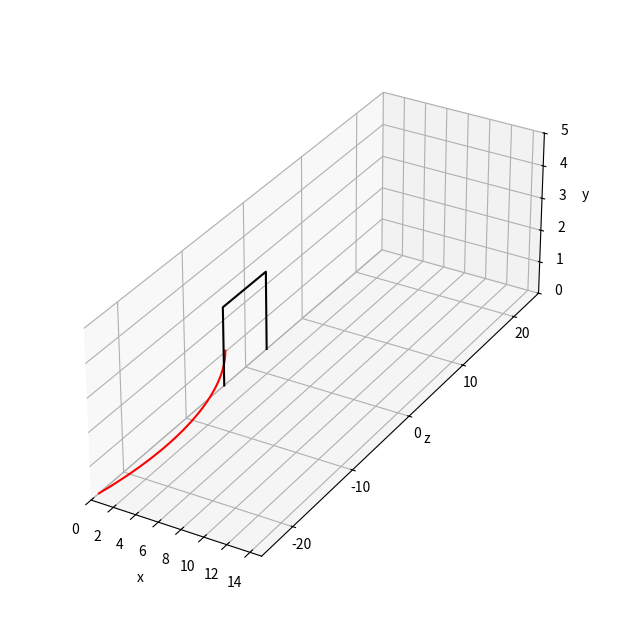

Recreate this plot in Python.
# -*- coding: utf-8 -*-
"""
Created on Thu Mar 23 16:31:04 2023

[redacted]
"""

#%% Importar libraries e diretorio para figuras

import matplotlib.pyplot as plt
import numpy as np
import os
import matplotlib.animation as animation

dir_figs = './figures/'
if not os.path.exists(dir_figs): 
    os.mkdir(dir_figs)



#%% Método de Euler + Força de Magnus (Complexo com RA) - 3 dimensão

## ANIMATION

# The maximum z-range of ball's trajectory to plot.
ZMAX = 5
# The coefficient of restitution for bounces (-v_up/v_down).
cor = 0.65





################


PI = np.pi
p_ar = 1.225  # kg/m3

t0 = 0
tf = 10
dt = 0.01

g = 9.8

x0 = 0
y0 = 0
z0 = 23.8


v0x = 25
v0y = 5
v0z = -50


vt = 100 * 1000/3600  # 100 km/h --> m/s

m = 0.45  # kg
r = 0.11  # m   # Raio
A = PI * r**2


D = g/(vt**2)

Nt = int(np.ceil((tf - t0) / dt) + 1)

t = np.linspace(t0, tf, Nt)

y = np.zeros((Nt,)) # np.zeros((Nt,2))  faria com 2 colunas
y[0] = y0

x = np.zeros((Nt,)) # np.zeros((Nt,2))  faria com 2 colunas
x[0] = x0  

z = np.zeros((Nt,)) # np.zeros((Nt,2))  faria com 2 colunas
z[0] = z0  

vx = np.zeros((Nt,))
vx[0] = v0x
vy = np.zeros((Nt,))
vy[0] = v0y
vz = np.zeros((Nt,))
vz[0] = v0z

ax = np.zeros((Nt,))
ay = np.zeros((Nt,))
az = np.zeros((Nt,))

c1 = 0
c2 = 0
ang_w = (0,400,0)
# Método de Euler
for i in range(Nt - 1):
    # 𝐹_𝑀𝑎𝑔𝑛𝑢s = 1/2 𝐴 𝜌_𝑎𝑟 𝑟 𝜔⃗ × 𝑣 
    # ang_w é o ang da rotacao
    
    
    # F_magnus = (1/2) * A * p_ar * r * (np.cross(ang_w,(vx[i],vy[i],vz[i])))
    
    # Neste caso !!!
    F_magnus = (1/2) * A * p_ar * r * (np.cross(ang_w,(vx[i],vy[i],vz[i])))
    
    ax_magnus = F_magnus[0]/m
    ay_magnus = F_magnus[1]/m  # 0
    az_magnus = F_magnus[2]/m
    
    vv=np.sqrt(vx[i]**2 + vy[i]**2 + vz[i]**2) # Intensidade
    
    ax[i]=-D*vv*vx[i] + ax_magnus
    ay[i]=-g-D*vv*vy[i] + ay_magnus
    az[i]=-D*vv*vz[i] + az_magnus

    
    vx[i+1]=vx[i]+ax[i]*dt
    vy[i+1]=vy[i]+ay[i]*dt
    vz[i+1]=vz[i]+az[i]*dt
    
    x[i+1]=x[i]+vx[i]*dt
    y[i+1]=y[i]+vy[i]*dt
    z[i+1]=z[i]+vz[i]*dt
    




# Plotting

# fig, axs = plt.subplots(3, 1,figsize=(5,7)) # sharex=True faria com que o x fosse partilhado


# axs[0].plot(t, x, '-r', linewidth=1) # Reta
# axs[0].set_xlabel('t (s)')
# axs[0].set_ylabel('x (m)')
# axs[0].grid()

# axs[1].plot(t, y, '-r', linewidth=1) # Reta
# axs[1].set_xlabel('t (s)')
# axs[1].set_ylabel('y (m)')
# axs[1].grid()

# axs[2].plot(t, z, '-r', linewidth=1) # Reta
# axs[2].set_xlabel('t (s)')
# axs[2].set_ylabel('z (m)')
# axs[2].grid()


plt.figure(figsize=(8,8))
ax = plt.axes(projection='3d')
ax.plot3D(x[x>=0],-z[x>=0],y[x>=0], 'r')
goalx = [0,0,0,0]
goaly = [0,2.4,2.4,0]
goalz = [-3.66,-3.66,3.66,3.66]
ax.plot3D(goalx,goalz,goaly, 'k')
ax.set_xlim3d(0, 15)
ax.set_ylim3d(-25, 25)
ax.set_zlim3d(0, 5)
ax.set_box_aspect((2,6,2))
ax.set_xlabel('x')
ax.set_ylabel('z')
ax.set_zlabel('y')




#%% Gravar em PNG 


plt.savefig(dir_figs+'2.png') # Save the graph in png

plt.show() 

# Abrir um separador com o grafico
# Tools > Preferences > IPython console > Graphics > Graphics Backend > Backend: Automatic

